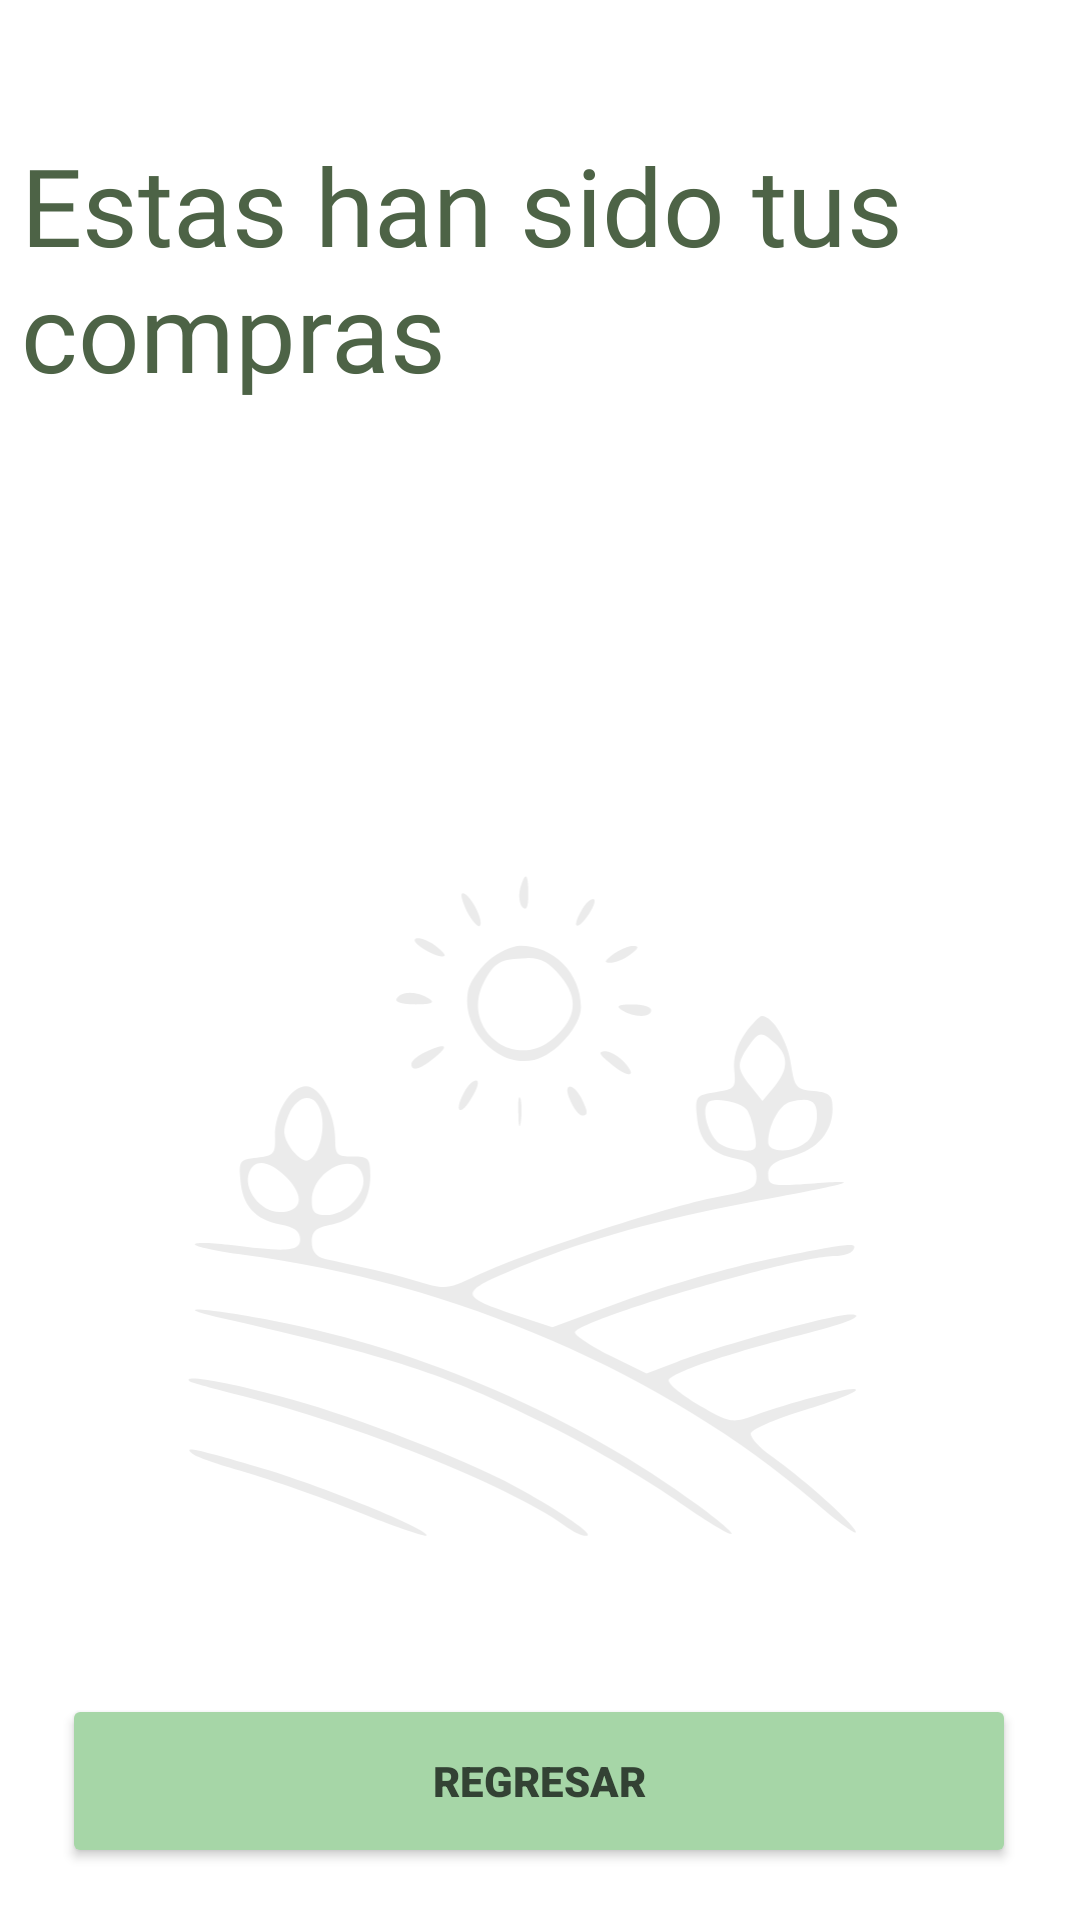

Reconstruct the res/layout file that produces this screen, plus the resources it refers to.
<!-- AndroidManifest.xml: application theme Theme.EcoFresh -->
<!-- res/layout/activity_compras.xml -->
<?xml version="1.0" encoding="utf-8"?>
<androidx.constraintlayout.widget.ConstraintLayout xmlns:android="http://schemas.android.com/apk/res/android"
    xmlns:app="http://schemas.android.com/apk/res-auto"
    xmlns:tools="http://schemas.android.com/tools"
    android:layout_width="match_parent"
    android:layout_height="match_parent"
    tools:context=".Compras">

    

    <TextView
        android:id="@+id/text_user"
        android:layout_width="wrap_content"
        android:layout_height="wrap_content"
        android:layout_marginStart="8dp"
        android:layout_marginTop="44dp"
        android:fontFamily="@font/mangaka"
        android:text="@string/text_compras_realizadas"
        android:textColor="@color/texto_registro"
        android:textSize="36sp"
        app:layout_constraintEnd_toEndOf="parent"
        app:layout_constraintHorizontal_bias="0.155"
        app:layout_constraintStart_toStartOf="parent"
        app:layout_constraintTop_toTopOf="parent" />

    <ListView
        android:id="@+id/listViewComprasRealizadas"
        android:layout_width="407dp"
        android:layout_height="491dp"
        app:layout_constraintBottom_toBottomOf="parent"
        app:layout_constraintEnd_toEndOf="parent"
        app:layout_constraintHorizontal_bias="0.0"
        app:layout_constraintStart_toStartOf="parent"
        app:layout_constraintTop_toTopOf="parent"
        app:layout_constraintVertical_bias="0.458" />

    <ImageView
        android:id="@+id/logo"
        android:layout_width="282dp"
        android:layout_height="275dp"
        android:layout_marginTop="140dp"
        app:layout_constraintEnd_toEndOf="parent"
        app:layout_constraintStart_toStartOf="parent"
        app:layout_constraintTop_toBottomOf="@+id/text_user"
        app:srcCompat="@drawable/logo_verde_sin_fondo" />

    <Button
        android:id="@+id/volver2"
        android:layout_width="318dp"
        android:layout_height="58dp"
        android:backgroundTint="@color/verde_email_cliente"
        android:fontFamily="sans-serif-black"
        android:text="@string/text_BotonRegresar"
        android:textColor="@color/dunkel_text_boton"
        app:cornerRadius="32sp"
        app:layout_constraintBottom_toBottomOf="parent"
        app:layout_constraintEnd_toEndOf="parent"
        app:layout_constraintHorizontal_bias="0.494"
        app:layout_constraintStart_toStartOf="parent"
        app:layout_constraintTop_toBottomOf="@+id/listViewComprasRealizadas"
        app:layout_constraintVertical_bias="0.231"
        app:strokeColor="@color/borde_boton" />

</androidx.constraintlayout.widget.ConstraintLayout>
<!-- resources referenced by this layout -->
<resources>
  <color name="borde_boton">#3C3A3A</color>
  <color name="dunkel_text_boton">#334234</color>
  <color name="texto_registro">#4D6346</color>
  <color name="verde_email_cliente">#A6D6A7</color>
  <!-- drawable logo_verde_sin_fondo: vector/xml drawable (drawable, 5685 chars, omitted) -->
  <string name="text_BotonRegresar">Regresar</string>
  <string name="text_compras_realizadas">Estas han sido tus compras</string>
  <style name="Theme.EcoFresh" parent="Theme.MaterialComponents.DayNight.DarkActionBar">
          
          <item name="colorPrimary">#A6D6A7</item>
          <item name="colorPrimaryVariant">#A6D6A7</item>
          <item name="colorOnPrimary">@color/white</item>
          
          <item name="colorSecondary">@color/teal_200</item>
          <item name="colorSecondaryVariant">@color/teal_700</item>
          <item name="colorOnSecondary">@color/black</item>
          
          <item name="android:statusBarColor">?attr/colorPrimaryVariant</item>
          
      </style>
  <color name="white">#FFFFFFFF</color>
  <color name="teal_200">#FF03DAC5</color>
  <color name="teal_700">#FF018786</color>
  <color name="black">#FF000000</color>
</resources>
